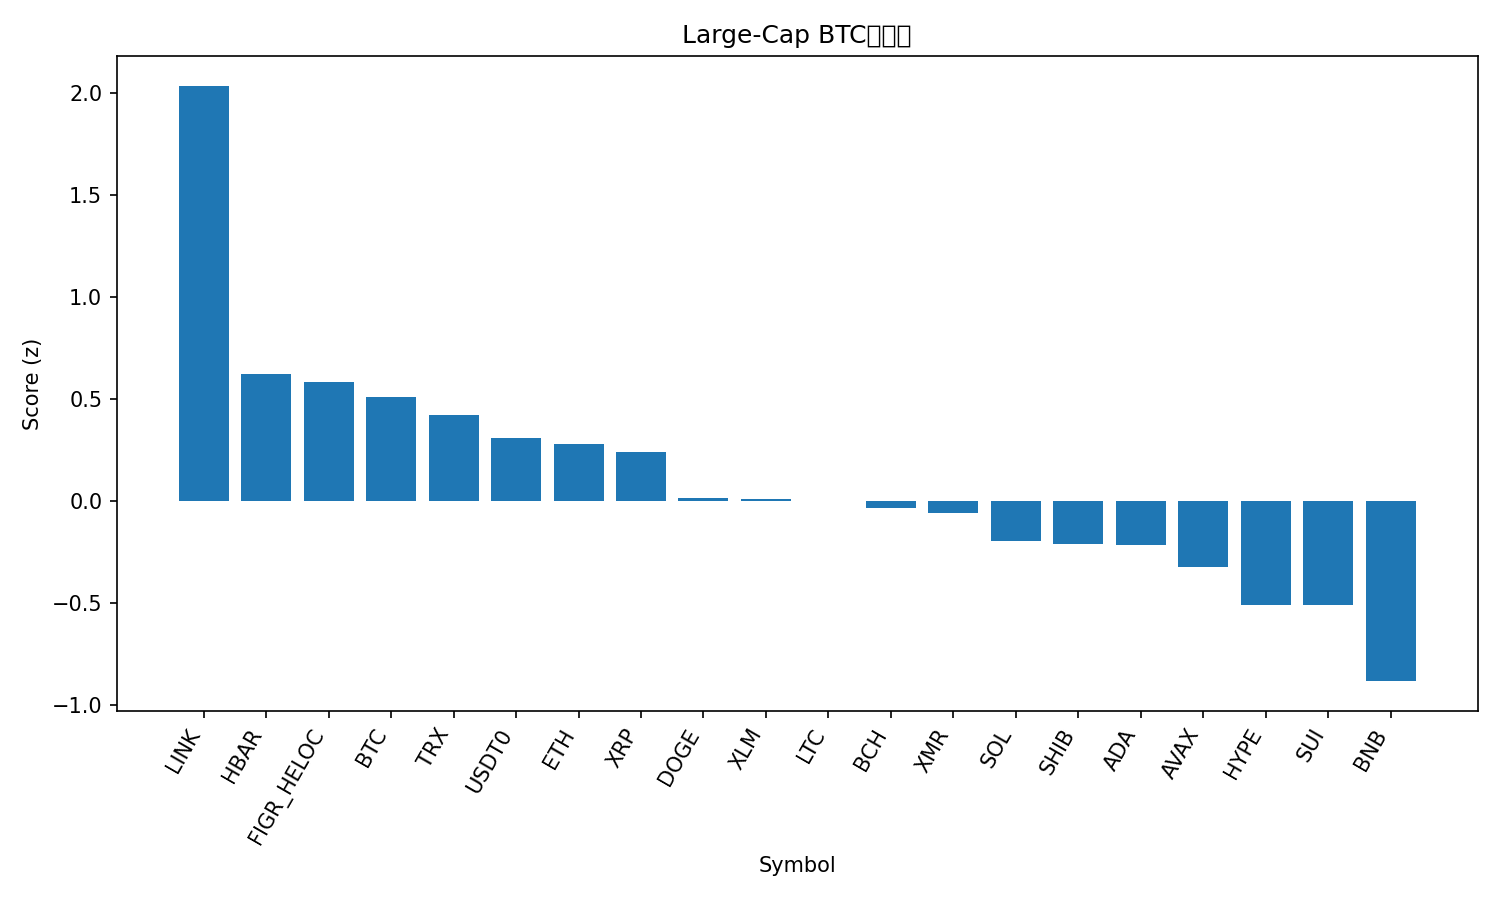

Source data for this figure (header and first rows):
rank, name, symbol, price_btc, price_usd, pct_1h_btc, pct_24h_btc, pct_7d_btc, market_cap_rank, market_cap_usd, volume_usd, score
1, Chainlink, LINK, 0.0001705, 18.89, 0.4713, 7.301, 0.05052, 16, 13163337786, 1100680026, 2.037
2, Hedera, HBAR, 1.61e-06, 0.1778, -0.3752, 3.099, -2.524, 30, 7541695074, 186680491, 0.6223
3, Figure Heloc, FIGR_HELOC, 9.36e-06, 1.0, 0.0, 0.0, 4.463, 15, 13132045321, 2000, 0.5855
4, Bitcoin, BTC, 1.0, 110821, 0.0, 0.0, 0.0, 1, 2209389750863, 57054006725, 0.5123
5, TRON, TRX, 2.92e-06, 0.3233, 0.03881, -1.142, 4.396, 9, 30603528469, 602685141, 0.4227
6, USDT0, USDT0, 9.03e-06, 1.001, 0.22, -2.528, 3.728, 28, 7710601853, 290573825, 0.307
7, Ethereum, ETH, 0.03637, 4032, -0.2868, -0.1704, 0.6551, 2, 486619260085, 31817651419, 0.2799
8, XRP, XRP, 2.223e-05, 2.46, -0.3519, 0.651, -2.34, 5, 147679204172, 3372920340, 0.2411
9, Dogecoin, DOGE, 1.81e-06, 0.2002, -0.638, 0.4564, -1.489, 10, 30307957578, 1966808050, 0.01558
10, Stellar, XLM, 2.95e-06, 0.3263, -0.5066, 0.04023, -2.6, 19, 10442647324, 169781166, 0.009383
11, Litecoin, LTC, 0.0008519, 94.39, -0.2338, -1.651, -0.2833, 31, 7213269537, 483293771, -0.001904
12, Bitcoin Cash, BCH, 0.004346, 481.5, -0.2353, -0.5286, -7.897, 21, 9601049006, 240201326, -0.03397
13, Monero, XMR, 0.002889, 320.1, -0.7917, -0.5489, 5.997, 35, 5904128876, 153029453, -0.05665
14, Solana, SOL, 0.00173, 191.7, -0.6422, -1.275, 1.125, 6, 104709215686, 5601939276, -0.1957
15, Shiba Inu, SHIB, 9.2407e-11, 1.024e-05, -0.5635, -0.9866, -2.812, 33, 6031776672, 140246384, -0.2114
16, Cardano, ADA, 6e-06, 0.6653, -0.8399, 0.4707, -4.284, 11, 24319584424, 1262318045, -0.2152
17, Avalanche, AVAX, 0.0001867, 20.69, -0.4332, -1.665, -6.188, 25, 8812490812, 529490279, -0.3234
18, Hyperliquid, HYPE, 0.0003431, 38.01, -0.8967, -0.9964, -4.455, 20, 10289082462, 386388276, -0.51
19, Sui, SUI, 2.36e-05, 2.61, -0.4234, -2.936, -5.58, 22, 9472828179, 927908692, -0.5106
20, BNB, BNB, 0.01006, 1115, -0.8773, -1.627, -14.45, 4, 155202818054, 2985962331, -0.8832
21, Mantle, MNT, 1.649e-05, 1.83, -3.006, 0.221, -13.61, 34, 5953313614, 304884627, -2.153
